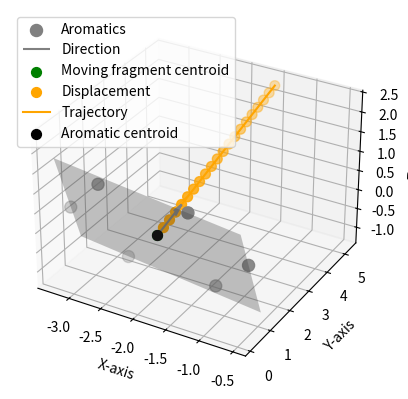

This figure's Python source:
import numpy as np
import matplotlib.pyplot as plt
from mpl_toolkits.mplot3d.art3d import Poly3DCollection

# Function to calculate the normal vector 
# using the cross product of vectors with same origin formed by 3 points 
def get_norm_arom_plane(arom_C_coords, moving_frag_centroid, tolerance=1e-1):
    if len(arom_C_coords) < 3:
        raise ValueError("At least 3 points are required to define a plane.")
    
    # Calculate the centroid
    C6_centroid = calculate_centroid(arom_C_coords)
    
    # Select any 3 non-collinear points from the ring
    # r = C2 - C1
    # b = C4 - C1
    vec1 = arom_C_coords[1] - arom_C_coords[0]
    vec2 = arom_C_coords[3] - arom_C_coords[0]
    
    # Compute the normal using the cross product
    normal_dir = np.cross(vec1, vec2)
    
    # Normalize the normal vector
    normal_dir /= np.linalg.norm(normal_dir)
    
    # Vector from ring centroid to moving fragment centroid
    vector_to_moving_frag = moving_frag_centroid - C6_centroid
    print(f'Distance Centroid to Aromatic is: {vector_to_moving_frag}\n')
    
    # Check the direction of the normal vector
    # If the dot product is negative, reverse the normal vector
    if np.dot(normal_dir, vector_to_moving_frag) < 0:
        normal_dir = -normal_dir
    
    is_plane = np.dot(normal_dir, vec2)
    if is_plane < 1e-10:
        print('Dot product between normal and vectors is almost zero, normal is correct')
    else:
        print(f'Check your normal calculations, dot product is: {is_plane}')
            
    return normal_dir, C6_centroid

# Function to calculate the centroid (middle point) of the plane formed by points
def calculate_centroid(arom_C_coords):
    return np.mean(arom_C_coords, axis=0)

# Function to displace a point along a normal direction
def displace_centroid_along_normal(centroid_to_move, normal_dir, distance_step, k):
    displaced_centroids = []
    for i in range(k):
        displaced_centroid = centroid_to_move + normal_dir * distance_step * (i + 1)
        displaced_centroids.append(displaced_centroid)
    return np.array(displaced_centroids)

# Function to calculate the angle theta between the normal and the vector to the point
def calculate_angle_between_vectors(normal_dir, vector_to_point):
    dot_product = np.dot(normal_dir, vector_to_point)
    norm_normal = np.linalg.norm(normal_dir)
    norm_vector_to_point = np.linalg.norm(vector_to_point)
    
    # Calculate cosine of theta
    cos_theta = dot_product / (norm_normal * norm_vector_to_point)
    
    # Calculate angle in radians, then convert to degrees
    theta = np.arccos(cos_theta)  # in radians
    theta_degrees = np.degrees(theta)  # in degrees
    
    return theta_degrees

# Plot the molecule, plane, and normal vectors
def plot_molecule_and_plane(arom_C_coord, normal_dir, C6_centroid, centroid_to_move, displaced_centroids):
    fig = plt.figure()
    ax = fig.add_subplot(111, projection='3d')
    
    points = np.array(arom_C_coord)
    
    # Plot the points representing the atoms
    ax.scatter(arom_C_coord[:, 0], arom_C_coord[:, 1], arom_C_coord[:, 2], color='grey', s=75, label='Aromatics')
    
    # Plot the plane (a rough approximation using centroid and normal)
    point = C6_centroid
    d = -point.dot(normal_dir)  # Plane equation: ax + by + cz + d = 0
    
    # Create a grid of points to plot the plane
    xx, yy = np.meshgrid(np.linspace(min(arom_C_coord[:, 0]), max(arom_C_coord[:, 0]), 10),
                         np.linspace(min(arom_C_coord[:, 1]), max(arom_C_coord[:, 1]), 10))
    zz = (-normal_dir[0] * xx - normal_dir[1] * yy - d) * 1. / normal_dir[2]
    
    ax.plot_surface(xx, yy, zz, color='grey', alpha=0.3, rstride=100, cstride=100)

    # Plot the normal vector for the plane
    ax.quiver(C6_centroid[0], C6_centroid[1], C6_centroid[2], 
              normal_dir[0], normal_dir[1], normal_dir[2], length=1.0, color='grey', label='Direction')
    
    # Plot the centroid above the plane
    ax.scatter(centroid_to_move[0], centroid_to_move[1], centroid_to_move[2], color='green', s=50, label='Moving fragment centroid')

    # Plot the displaced points along the normal direction
    displaced_centroids = np.array(displaced_centroids)
    ax.scatter(displaced_centroids[:, 0], displaced_centroids[:, 1], displaced_centroids[:, 2], color='orange', s=50, label='Displacement')
    
    # Plot the trajectory of the displaced points
    ax.plot(displaced_centroids[:, 0], displaced_centroids[:, 1], displaced_centroids[:, 2], color='orange', label='Trajectory')
    
    # Plot centroid of the points
    ax.scatter(C6_centroid[0], C6_centroid[1], C6_centroid[2], color='k', s=50, label='Aromatic centroid')
    
    # Set plot labels
    ax.set_xlabel('X-axis')
    ax.set_ylabel('Y-axis')
    ax.set_zlabel('Z-axis')
    
    # Add legend and show plot
    ax.legend()
    plt.show()

# Example usage
if __name__ == "__main__":
    # Input: 5 or 6 points in 3D space (x, y, z), all lying on the same plane (z = 0)
    C6_ring = np.array([
        [-0.51724, 0.54821, 0.35582],  # Carbon atom positions on a hexagonal plane
        [-1.15680, 1.08010, -0.76605],
        [-2.54090, 1.20110, -0.78853],
        [-3.29528, 0.79560, 0.30810],
        [-2.66210, 0.26887, 1.42834],
        [-1.27710, 0.14437, 1.45429]
    ])

    # Point above the plane
    moving_frag_centroid = np.array([-1.90823667, 0.67304167, 0.331995])
    
    try:
        # Calculate the normal vectors and centroid of the plane
        normal_dir, C6_centroid = get_norm_arom_plane(C6_ring, moving_frag_centroid)
        
        # Output the normal vector direction
        print(f"Normal Vector: {normal_dir}")
        print(f"Centroid of the Plane: {C6_centroid}")
        
        # Compute the vector from the C6 centroid to the point above the plane (Fragment 2 centroid - moving_frag)
        r_C6_to_moving_frag = moving_frag_centroid - C6_centroid
        
        # Calculate the angle between the normal and the vector to the point
        theta = calculate_angle_between_vectors(normal_dir, r_C6_to_moving_frag)
        print(f"Angle θ between normal and vector to point: {theta:.2f} degrees")
        
        # Displace the point above the plane along the normal direction
        distance_step = 0.25  # Displacement step size
        k = 20      # Number of times to displace the point
        displaced_centroids = displace_centroid_along_normal(moving_frag_centroid, normal_dir, distance_step, k)
        
        # Plot the molecule, plane, normal vectors, and displaced points
        plot_molecule_and_plane(C6_ring, normal_dir, C6_centroid, moving_frag_centroid, displaced_centroids)
        
    except ValueError as e:
        print(e)
